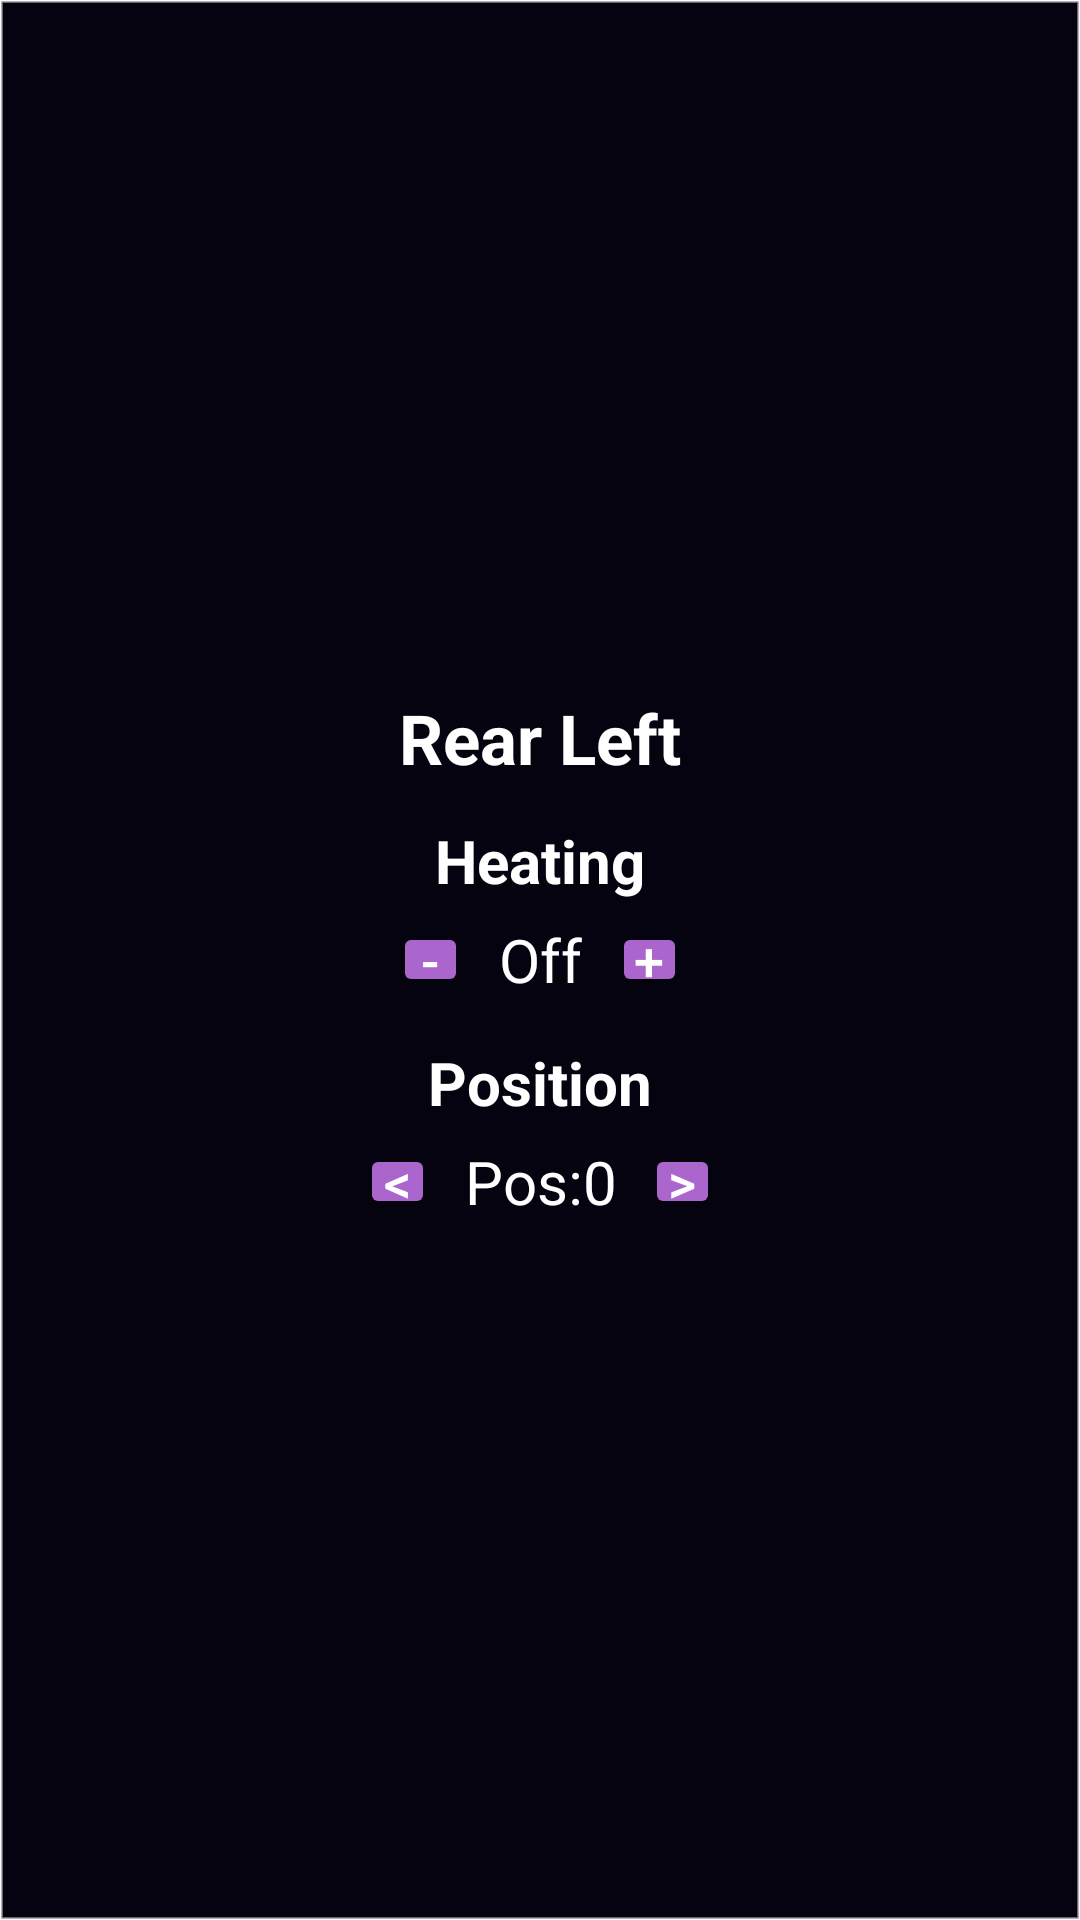

Reconstruct the res/layout file that produces this screen, plus the resources it refers to.
<!-- AndroidManifest.xml: application theme Theme.VehicleControlHub -->
<!-- res/layout/seat_cell_rear_left.xml -->
<LinearLayout xmlns:android="http://schemas.android.com/apk/res/android"
    android:layout_width="0dp"
    android:layout_weight="1"
    android:layout_height="wrap_content"
    android:minHeight="120dp"
    android:orientation="vertical"
    android:gravity="center"
    android:padding="6dp"
    android:background="@drawable/seat_cell_border">

    <TextView
        android:text="Rear Left"
        android:layout_width="wrap_content"
        android:layout_height="wrap_content"
        android:textColor="@android:color/white"
        android:textSize="23sp"
        android:textStyle="bold"/>

    
    <LinearLayout
        android:layout_width="match_parent"
        android:layout_height="wrap_content"
        android:orientation="vertical"
        android:gravity="center"
        android:padding="2dp">

        <TextView
            android:text="Heating"
            android:layout_width="wrap_content"
            android:layout_height="wrap_content"
            android:paddingTop="10dp"
            android:textColor="@android:color/white"
            android:textSize="20sp"
            android:textStyle="bold"/>

        <LinearLayout
            android:layout_width="wrap_content"
            android:layout_height="wrap_content"
            android:orientation="horizontal"
            android:gravity="center"
            android:layout_marginTop="6dp">

            <Button
                android:id="@+id/btnRearLeftDecrease"
                android:layout_width="25dp"
                android:layout_height="25dp"
                android:minWidth="0dp"
                android:minHeight="0dp"
                android:padding="0dp"
                android:insetLeft="0dp"
                android:insetRight="0dp"
                android:insetTop="0dp"
                android:insetBottom="0dp"
                android:text="-"
                android:textSize="18sp"
                android:textColor="@android:color/white"
                android:backgroundTint="@android:color/holo_purple" />

            <TextView
                android:id="@+id/tvRearLeftLevel"
                android:layout_width="48dp"
                android:layout_height="wrap_content"
                android:text="Off"
                android:textColor="@android:color/white"
                android:textSize="20sp"
                android:gravity="center" />

            <Button
                android:id="@+id/btnRearLeftIncrease"
                android:layout_width="25dp"
                android:layout_height="25dp"
                android:minWidth="0dp"
                android:minHeight="0dp"
                android:padding="0dp"
                android:insetLeft="0dp"
                android:insetRight="0dp"
                android:insetTop="0dp"
                android:insetBottom="0dp"
                android:text="+"
                android:textSize="18sp"
                android:textColor="@android:color/white"
                android:backgroundTint="@android:color/holo_purple" />
        </LinearLayout>
    </LinearLayout>

    
    <LinearLayout
        android:layout_width="match_parent"
        android:layout_height="wrap_content"
        android:orientation="vertical"
        android:gravity="center"
        android:padding="2dp">

        <TextView
            android:text="Position"
            android:layout_width="wrap_content"
            android:layout_height="wrap_content"
            android:textColor="@android:color/white"
            android:paddingTop="10dp"
            android:textSize="20sp"
            android:textStyle="bold"/>

        <LinearLayout
            android:layout_width="wrap_content"
            android:layout_height="wrap_content"
            android:orientation="horizontal"
            android:gravity="center"
            android:layout_marginTop="6dp">

            <Button
                android:id="@+id/btnRearLeftSeatBackward"
                android:layout_width="25dp"
                android:layout_height="25dp"
                android:minWidth="0dp"
                android:minHeight="0dp"
                android:padding="0dp"
                android:insetLeft="0dp"
                android:insetRight="0dp"
                android:insetTop="0dp"
                android:insetBottom="0dp"
                android:text="&lt;"
                android:textSize="18sp"
                android:textColor="@android:color/white"
                android:backgroundTint="@android:color/holo_purple" />

            <TextView
                android:id="@+id/tvRearLeftSeatPosition"
                android:layout_width="70dp"
                android:layout_height="wrap_content"
                android:text="Pos:0"
                android:textColor="@android:color/white"
                android:textSize="20sp"
                android:gravity="center" />

            <Button
                android:id="@+id/btnRearLeftSeatForward"
                android:layout_width="25dp"
                android:layout_height="25dp"
                android:minWidth="0dp"
                android:minHeight="0dp"
                android:padding="0dp"
                android:insetLeft="0dp"
                android:insetRight="0dp"
                android:insetTop="0dp"
                android:insetBottom="0dp"
                android:text=">"
                android:textSize="18sp"
                android:textColor="@android:color/white"
                android:backgroundTint="@android:color/holo_purple" />
        </LinearLayout>
    </LinearLayout>

</LinearLayout>
<!-- resources referenced by this layout -->
<resources>
  <!-- drawable seat_cell_border (drawable) -->
  <?xml version="1.0" encoding="utf-8"?>
  <shape xmlns:android="http://schemas.android.com/apk/res/android">
      <solid android:color="#05030f" />
      <stroke
          android:width="1dp"
          android:color="#66FFFFFF" />
      <padding
          android:left="6dp"
          android:top="6dp"
          android:right="6dp"
          android:bottom="6dp" />
  </shape>
  <style name="Theme.VehicleControlHub" parent="Base.Theme.VehicleControlHub" />
  <style name="Base.Theme.VehicleControlHub" parent="Theme.Material3.DayNight.NoActionBar">
          
          
      </style>
</resources>
